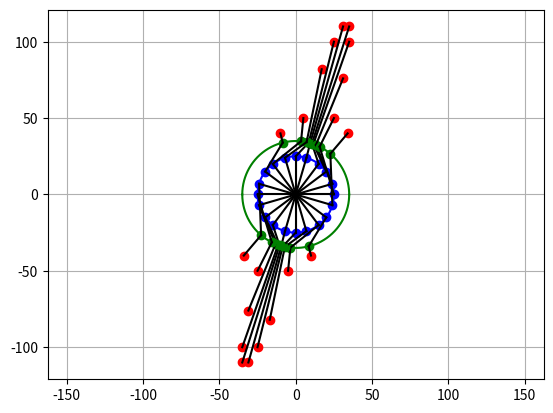

Generate this figure with matplotlib:
import numpy as np
import matplotlib.pyplot as plt
import math

def sizecheck(mat):
    for i in range(mat.shape[1]):
        while math.sqrt(mat[0,i]**2+mat[1,i]**2)<35:
            mat[0,i]=mat[0,i]*2
            mat[1,i]=mat[1,i]*2
    return mat



def circ(x,radius):
    #print('work')
    y=[]
    for i in range(x.shape[0]):
        y.append(math.sqrt(radius**2-x[i]**2))
    return y
def circinv(x,radius):
    #print('work')
    y=[]
    for i in range(x.shape[0]):
        y.append(-math.sqrt(radius**2-x[i]**2))
    return y

#sqa=np.array([[0,1,1,0],[0,0,1,1]])
#sqm=np.asmatrix(sqa)
mata=np.array([[1,1],[2,4]])
matm=np.asmatrix(mata)

circle00=[0,7,15,20,24,25,24,20,15,7]
circle0=circle00[:]
for num in circle00: #fix
    #print(num)
    circle0.append(-num)
circle1=circle0[int(len(circle0)/4):]+circle0[0:int(len(circle0)/4)]
#print([circle0,circle1])
cira=np.array([circle0,circle1])

#cira=np.array([[0,3,4,5,4,3,0,-3,-4,-5,-4,-3],
               #[5,4,3,0,-3,-4,-5,-4,-3,0,3,4]])
cirm=np.asmatrix(cira)



new=matm*cirm
new=sizecheck(new)
print(new)

#plt.plot(sqm[0],sqm[1],'bo')
plt.plot(new[0],new[1],'ro')
plt.plot(cira[0],cira[1],'bo')

x=np.arange(-25,25,0.001)
plt.plot(x,circ(x,25),'blue')
plt.plot(x,circinv(x,25),'blue')

x=np.arange(-35,35,0.0001)
plt.plot(x,circ(x,35),'green')
plt.plot(x,circinv(x,35),'green')


for i in range(cira.shape[1]):
    plt.plot([0,cirm[0,i]],[0,cirm[1,i]],'black')
    
    grad=new[1,i]/new[0,i]
    x=math.sqrt(35*35/(1+grad**2))
    if new[0,i]<0:
        x=-x
    y=grad*x
    plt.plot(x,y,'go')

    plt.plot([cirm[0,i],x],[cirm[1,i],y],'black')
    
    plt.plot([x,new[0,i]],[y,new[1,i]],'black')




plt.axis('equal')
plt.grid()

plt.show()

